Labelled photos from "split_data5", an image-classification folder in sarath1102/Automatic-Classification-of-Nutritional-Deficiencies-in-Coffee-Leaves-Images-Using-Transfer-Learning. The possible labels are: boron deficiency, calcium deficiency, iron deficiency, potasium K.

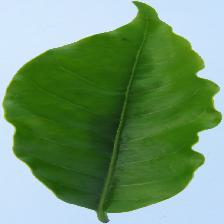
Label: calcium deficiency

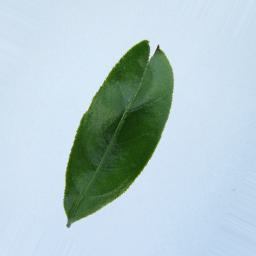
Label: boron deficiency

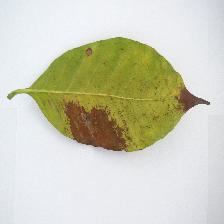
Label: potasium K

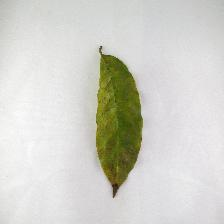
Label: potasium K

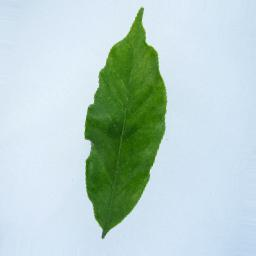
Label: iron deficiency

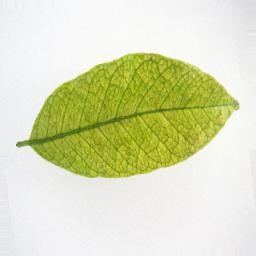
Label: iron deficiency
